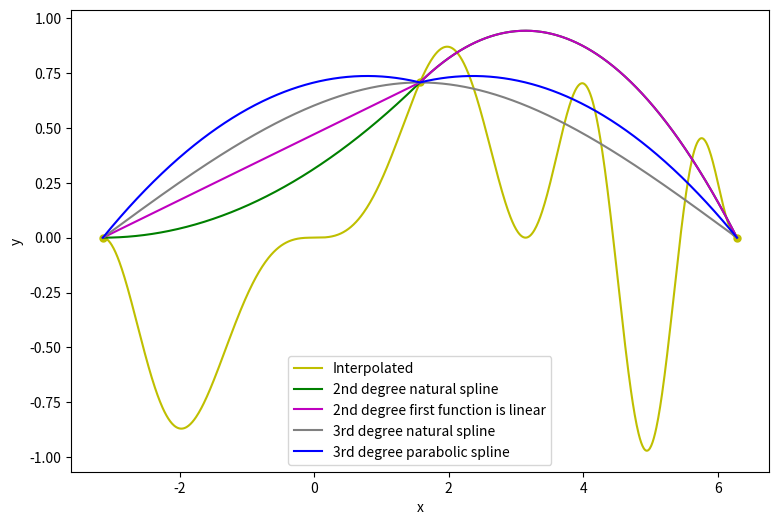
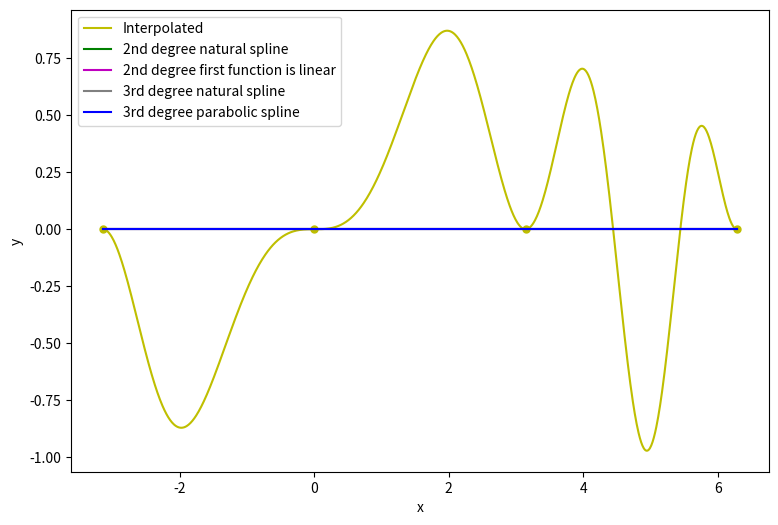
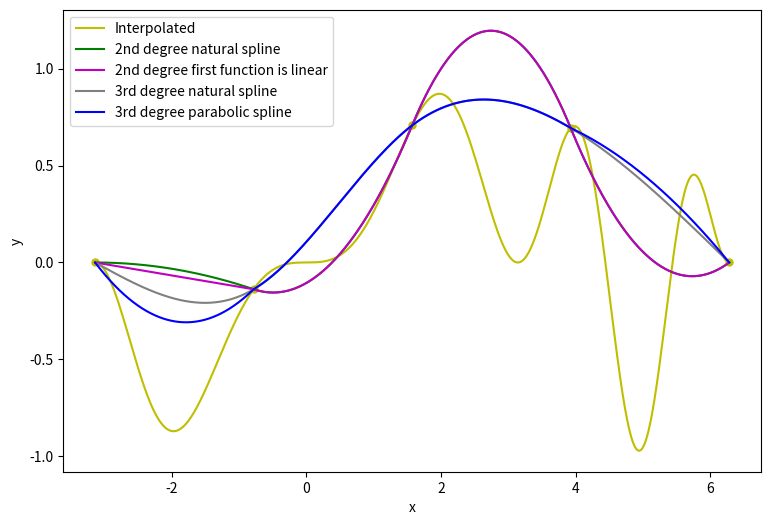
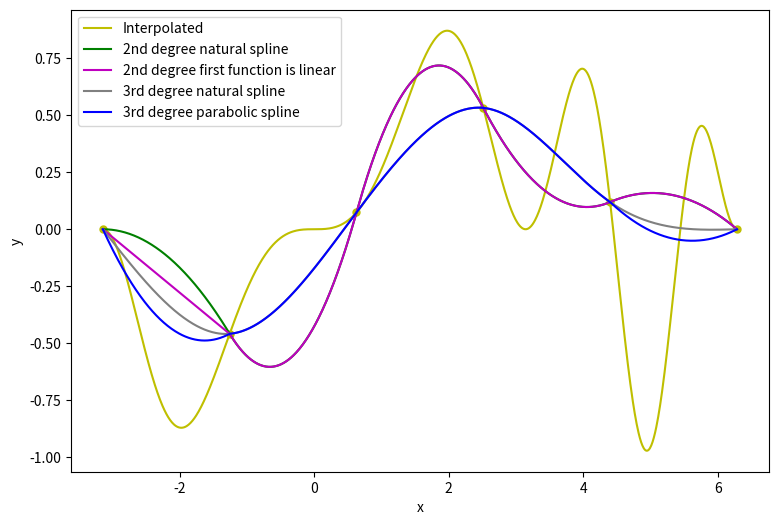
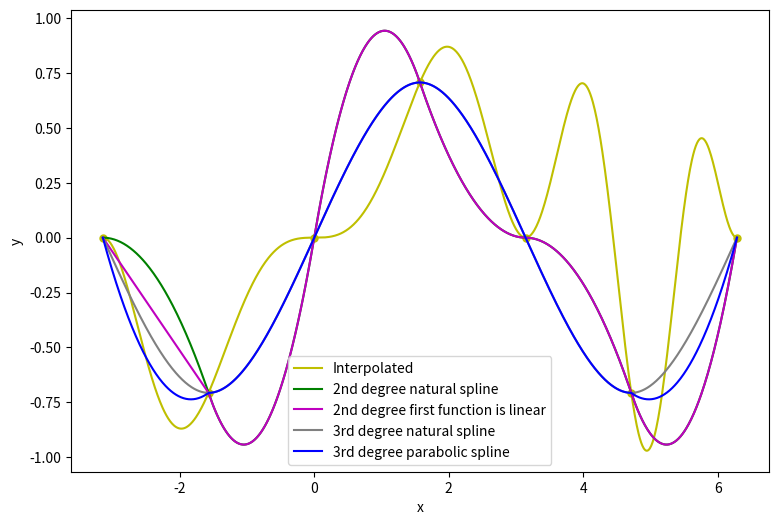
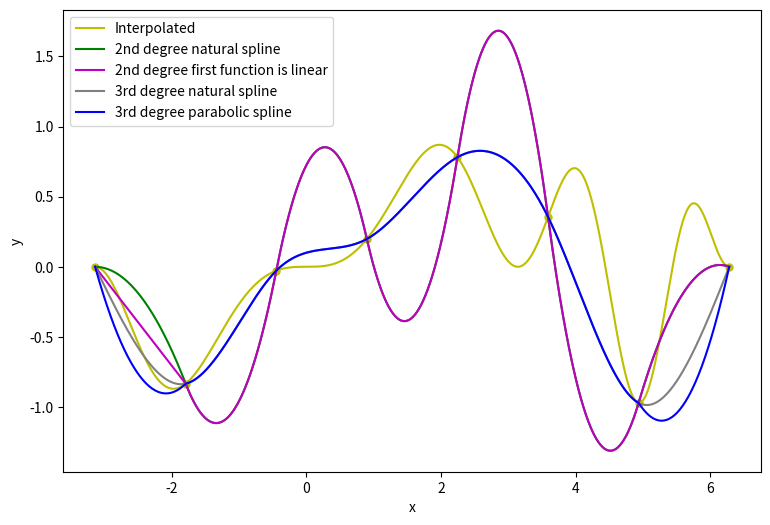
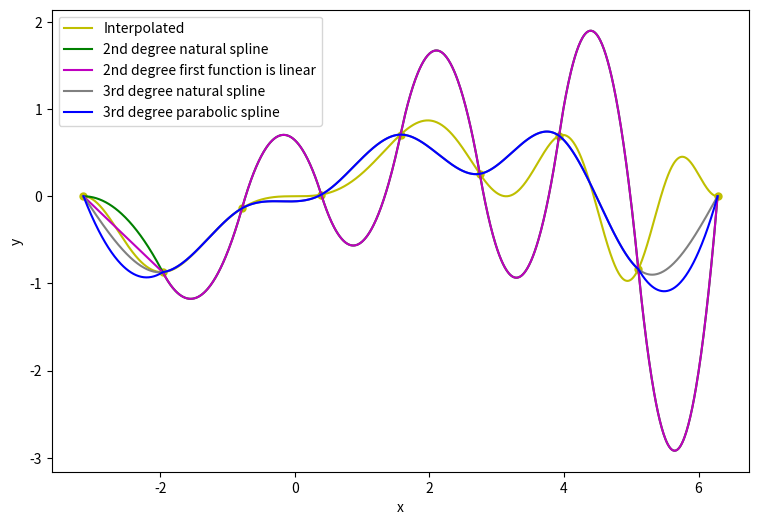
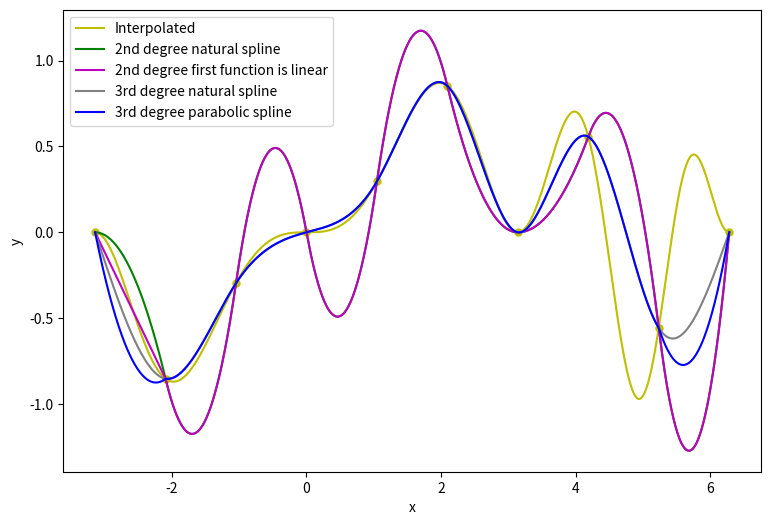
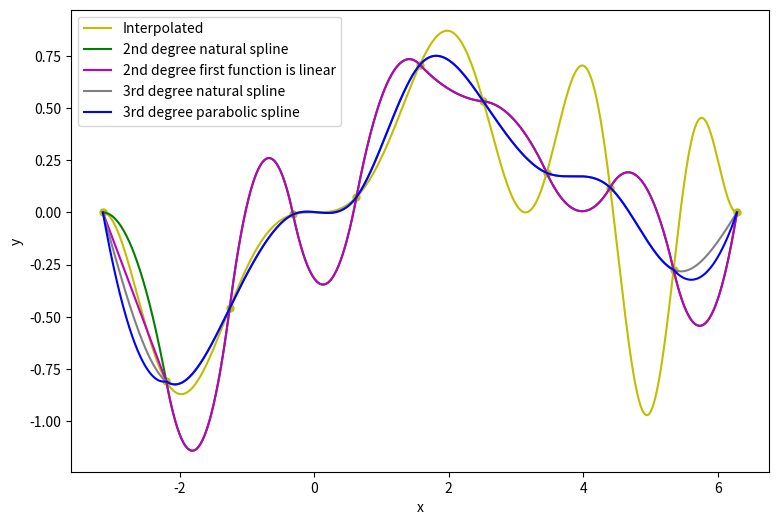
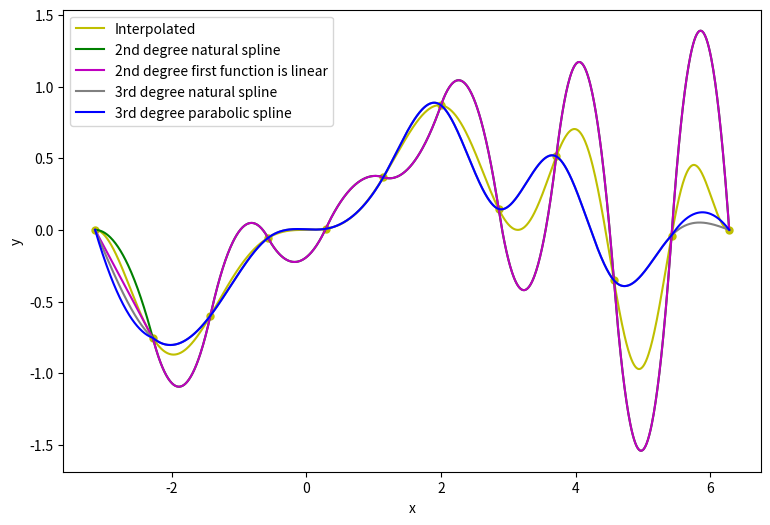
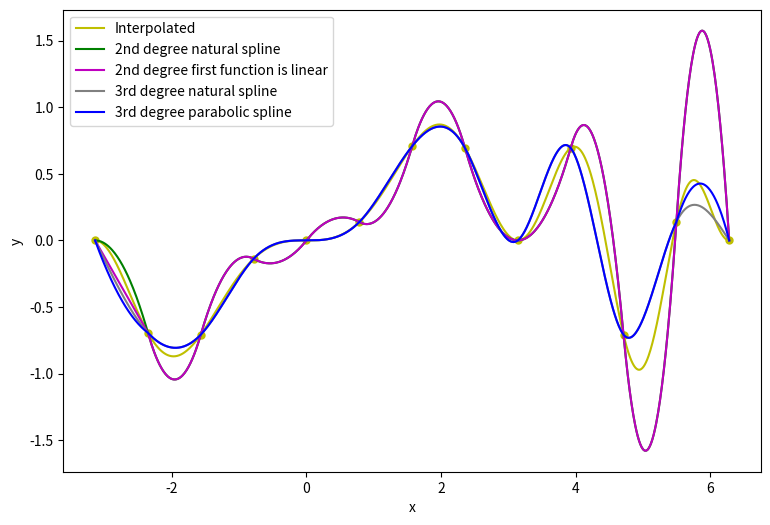
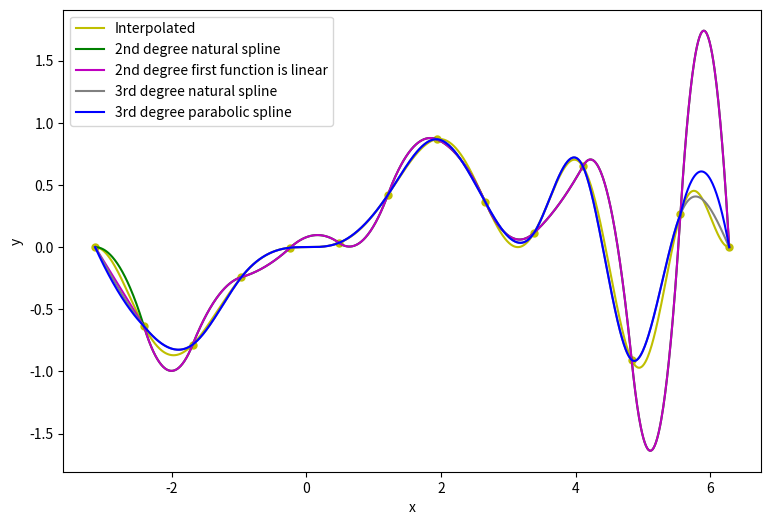
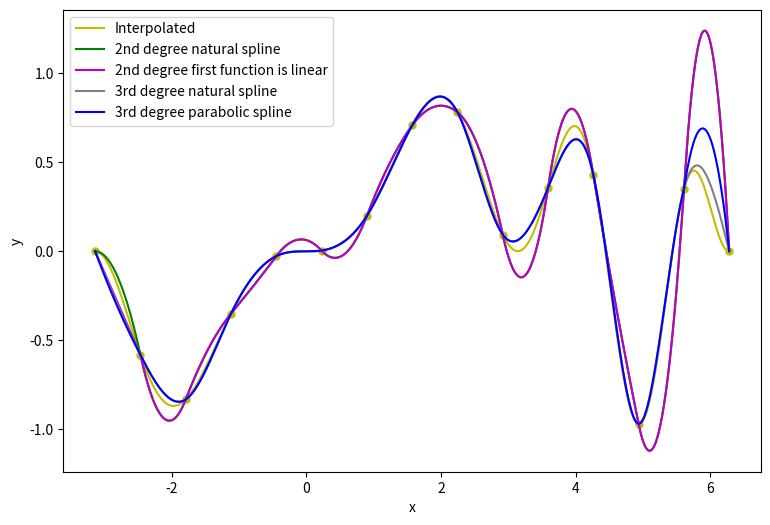
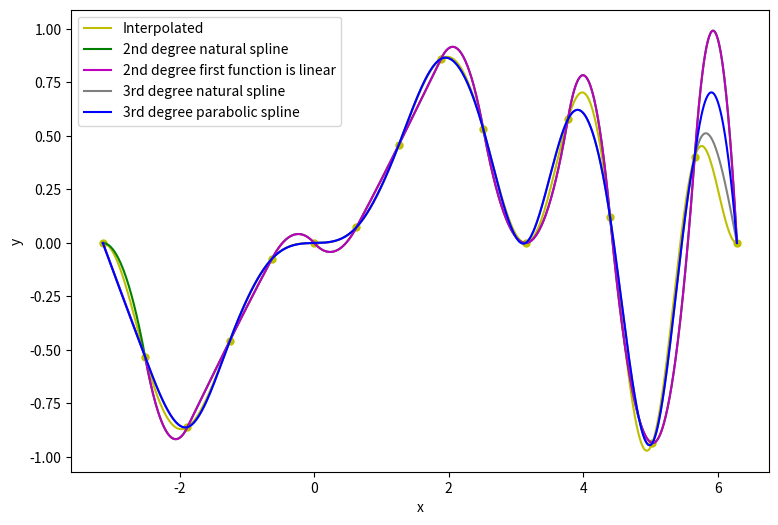
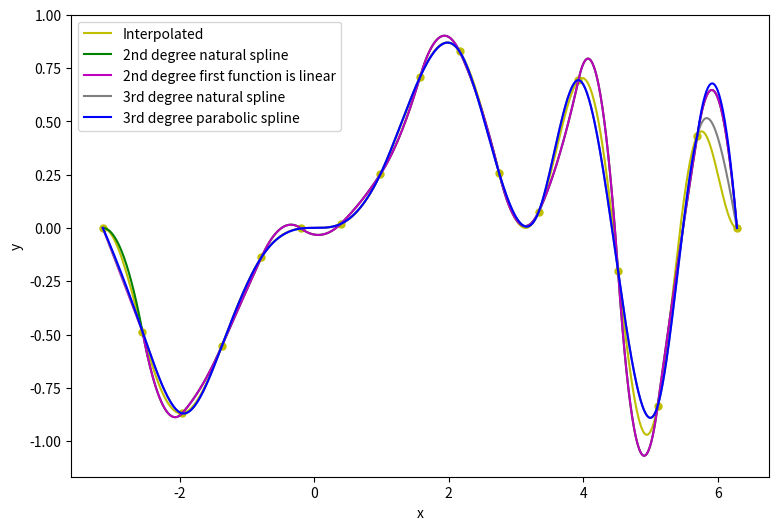
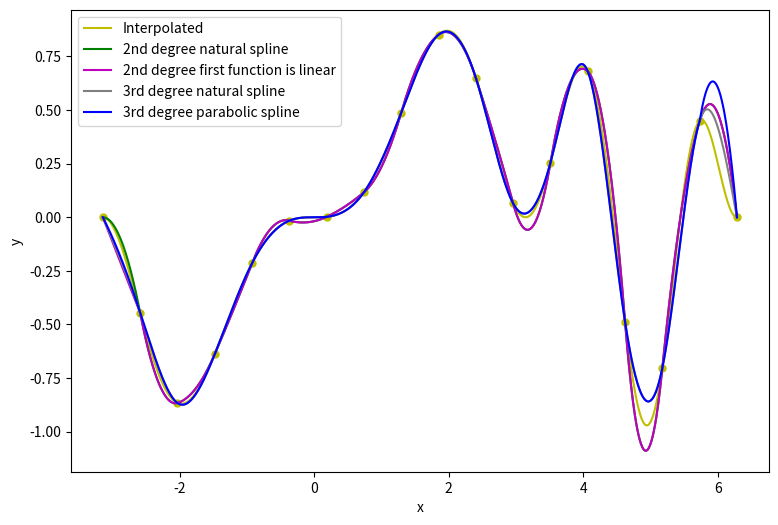

Recreate these plots in Python, in order. (Note: this script raises an exception after producing the figures.)
import sys
import matplotlib.pyplot as plt
import numpy as np
from pandas import DataFrame


def save(filename, results):
    filename += '.xlsx'
    df = DataFrame(data=results)
    print(df)
    df.to_excel(filename, sheet_name='sheet1', index=False, header=False)


def f(x):
    return np.sin(x) * np.sin(x ** 2 / np.pi)


def get_ys(xs):
    return [f(x) for x in xs]


def spline3(x_points, y_points, xs, boundary_cond):
    size = len(x_points) - 2
    matrix = np.zeros((size, size))

    for i in range(size):
        for j in range(size):
            if i == j:
                matrix[i][j] = 4
            if j == i+1 or j == i-1:
                matrix[i][j] = 1

    g = np.zeros(size); h = []
    for i in range(size):
        h.append(x_points[i+1] - x_points[i])
        g[i] = 6 / (h[i]**2) * (y_points[i] - 2*y_points[i+1] + y_points[i+2])
    h.append(x_points[-1] - x_points[-2])
    z = np.linalg.solve(matrix, g)

    # the boundary condition is set here
    z = list(z)
    if boundary_cond == 1:
        z = [0] + z + [0]
    else:
        z = [z[0]] + z + [z[-1]]

    a = []; b = []; c = []; d = []
    for i in range(size+1):
        a.append((z[i+1] - z[i]) / (6 * h[i]))
        b.append(0.5 * z[i])
        c.append((y_points[i+1] - y_points[i]) / h[i] - (z[i+1] + 2 * z[i]) / 6 * h[i])
        d.append(y_points[i])

    nr_fun = 0
    ys = []
    for i in range(len(xs)):
        while x_points[nr_fun + 1] < xs[i] < x_points[-1]:
            nr_fun += 1
        ys.append(get_val([d[nr_fun], c[nr_fun], b[nr_fun], a[nr_fun]], x_points[nr_fun], xs[i]))

    return ys


def spline2(x_points, y_points, xs, boundary_cond):
    size = len(x_points) - 1
    matrix = np.zeros((size, size))

    for i in range(size):
        for j in range(size):
            if i == j:
                matrix[i][j] = 1
            if j == i-1:
                matrix[i][j] = 1

    g = np.zeros(size); h = []
    for i in range(size):
        h.append(x_points[i+1] - x_points[i])
        g[i] = 2 / h[i] * (y_points[i+1] - y_points[i])
    b = np.linalg.solve(matrix, g)

    # the boundary condition is set here
    b = list(b)
    #if boundary_cond == 1:
    b = [0] + b
    #else:
    #   b = [b[-1]] + b
        # b = [b[0]] + b

    a = []; c = []
    for i in range(size):
        a.append((b[i+1] - b[i]) / (2 * h[i]))
        c.append(y_points[i])
    if boundary_cond == 2:
        b[0] = (y_points[1] - y_points[0]) / (x_points[1] - x_points[0])
        a[0] = 0

    nr_fun = 0
    ys = []
    for i in range(len(xs)):
        while x_points[nr_fun + 1] < xs[i] < x_points[-1]:
            nr_fun += 1
        ys.append(get_val([c[nr_fun], b[nr_fun], a[nr_fun]], x_points[nr_fun], xs[i]))

    return ys


def get_val(coeff, xi, x):
    val = 0
    for i, elem in enumerate(coeff):
        val += elem * (x - xi) ** i
    return val


def get_norm(y1, y2, which):
    if which == "max":
        return np.linalg.norm(np.subtract(y2, y1), np.inf)
    if which == "eu":
        return np.linalg.norm(np.subtract(y2, y1))


def chebyshew(a, b, no):
    ret = sorted(np.array([np.cos(((2 * j - 1) / (2 * no)) * np.pi) for j in range(1, no + 1)], dtype=np.float64))
    for i in range(len(ret)):
        ret[i] = 0.5 * (a + b) + 0.5 * (b - a) * ret[i]
    return ret


def get_xs(a, b, n):
    step = (b-a)/(n-1)
    ret = []
    for i in range(n):
        ret.append(a)
        a += step
    return ret


start = -np.pi
end = 2*np.pi
n_points = 8
n_draw = 1000
spline = 2

xs = get_xs(start, end, n_draw)
ys_or = get_ys(xs)
res = [['Liczba węzłów', 'spl2, nat', 'spl2, lin', 'spl3, nat', 'spl3, par']]

for i in range(3, 21):
    print(i)
    plt.figure(figsize=(9, 6))
        #xp = get_xs(start, end, i)
    xp = get_xs(start, end, i)
    yp = get_ys(xp)
    plt.plot(xp, yp, 'y.', markersize=10)
    plt.plot(xs, ys_or, 'y', label='Interpolated')
    r = [i]
    #if True: #spline == 2 or spline == 0:
    ys = spline2(xp, yp, xs, 1)
    plt.plot(xs, ys, 'g', label='2nd degree natural spline')
    r.append(get_norm(ys, ys_or, 'eu'))
    ys = spline2(xp, yp, xs, 2)
    plt.plot(xs, ys, 'm', label='2nd degree first function is linear')
    r.append(get_norm(ys, ys_or, 'eu'))
    #if True: #spline == 3 or spline == 0:
    ys = spline3(xp, yp, xs, 1)
    plt.plot(xs, ys, 'grey', label='3rd degree natural spline')
    r.append(get_norm(ys, ys_or, 'eu'))
    ys = spline3(xp, yp, xs, 2)
    plt.plot(xs, ys, 'b', label='3rd degree parabolic spline')
    r.append(get_norm(ys, ys_or, 'eu'))
    res.append(r)
    s = "plot" + str(i) + ".pdf"
    plt.xlabel('x')
    plt.ylabel('y')
    plt.legend()
    plt.savefig(s)


save('res_eq', res)

